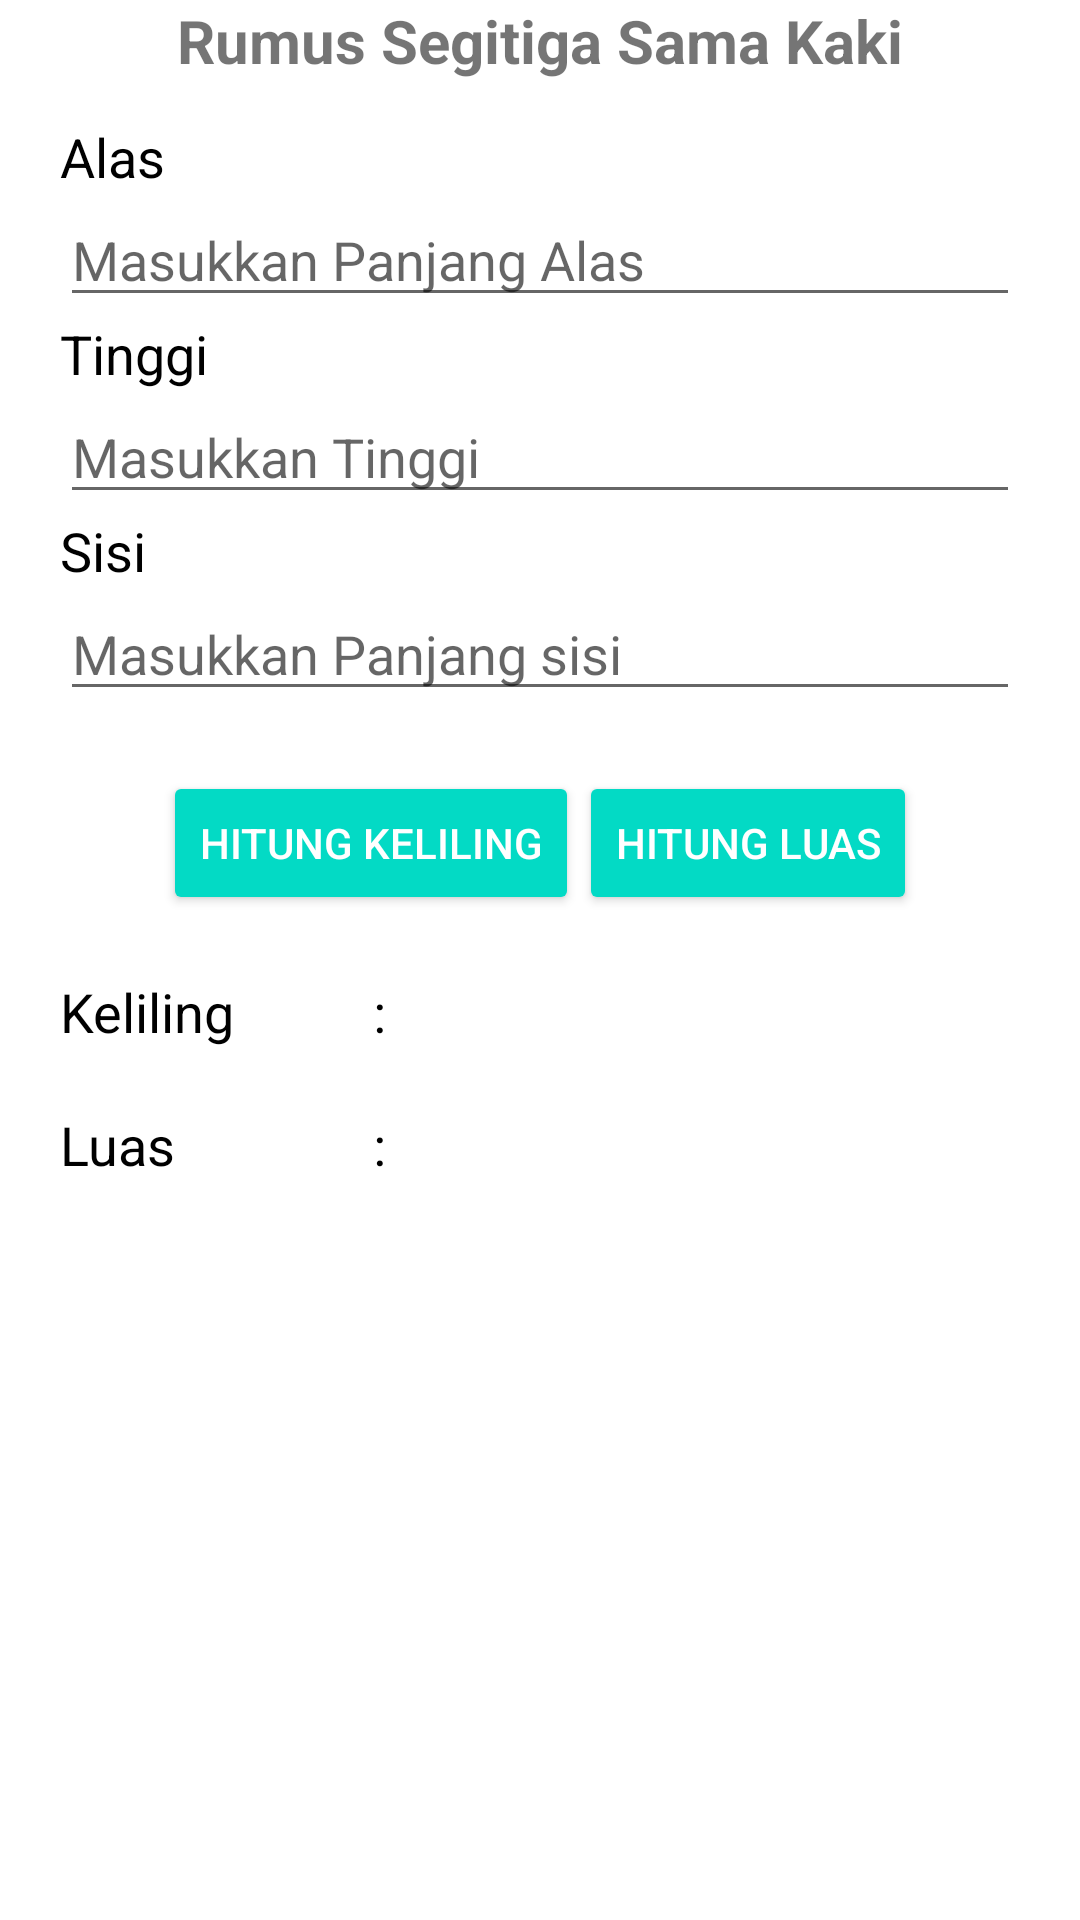

Layout XML and referenced resources for this Android screen:
<!-- AndroidManifest.xml: application theme Theme.TubesPRAKmobile -->
<!-- res/layout/activity_segitiga_sama_kaki.xml -->
<?xml version="1.0" encoding="utf-8"?>
<androidx.coordinatorlayout.widget.CoordinatorLayout xmlns:android="http://schemas.android.com/apk/res/android"
    xmlns:app="http://schemas.android.com/apk/res-auto"
    xmlns:tools="http://schemas.android.com/tools"
    android:layout_width="match_parent"
    android:layout_height="match_parent"
    tools:context=".SegitigaSamaKaki">

    <ScrollView
        android:layout_width="match_parent"
        android:layout_height="wrap_content">

        <RelativeLayout
            android:layout_width="match_parent"
            android:layout_height="wrap_content">

            <TextView
                android:layout_width="match_parent"
                android:layout_height="wrap_content"
                android:gravity="center"
                android:text="Rumus Segitiga Sama Kaki"
                android:textAllCaps="false"
                android:textColor="@color/orange"
                android:textIsSelectable="false"
                android:textSize="20sp"
                android:textStyle="bold" />

            <LinearLayout
                android:id="@+id/llRumus"
                android:layout_width="match_parent"
                android:layout_height="wrap_content"
                android:orientation="horizontal"
                android:padding="10dp">

                <ImageView
                    android:layout_width="match_parent"
                    android:layout_height="wrap_content"
                    android:src="@drawable/rumus_segitigasamakaki"/>

            </LinearLayout>

            <LinearLayout
                android:id="@+id/llInput"
                android:layout_width="match_parent"
                android:layout_height="wrap_content"
                android:layout_below="@id/llRumus"
                android:orientation="vertical"
                android:padding="20dp">

                <TextView
                    android:layout_width="wrap_content"
                    android:layout_height="wrap_content"
                    android:text="Alas"
                    android:textColor="@android:color/black"
                    android:textSize="18sp" />

                <EditText
                    android:id="@+id/etAlas"
                    android:layout_width="match_parent"
                    android:layout_height="wrap_content"
                    android:hint="Masukkan Panjang Alas"
                    android:inputType="numberDecimal"
                    android:textSize="18sp" />
                <TextView
                    android:layout_width="wrap_content"
                    android:layout_height="wrap_content"
                    android:text="Tinggi"
                    android:textColor="@android:color/black"
                    android:textSize="18sp" />

                <EditText
                    android:id="@+id/etTinggi"
                    android:layout_width="match_parent"
                    android:layout_height="wrap_content"
                    android:hint="Masukkan Tinggi"
                    android:inputType="numberDecimal"
                    android:textSize="18sp" />
                <TextView
                    android:layout_width="wrap_content"
                    android:layout_height="wrap_content"
                    android:text="Sisi"
                    android:textColor="@android:color/black"
                    android:textSize="18sp" />

                <EditText
                    android:id="@+id/etSisi"
                    android:layout_width="match_parent"
                    android:layout_height="wrap_content"
                    android:hint="Masukkan Panjang sisi"
                    android:inputType="numberDecimal"
                    android:textSize="18sp" />


            </LinearLayout>

            <LinearLayout
                android:id="@+id/llHitung"
                android:layout_width="match_parent"
                android:layout_height="wrap_content"
                android:layout_below="@id/llInput"
                android:gravity="center"
                android:orientation="horizontal">

                <Button
                    android:id="@+id/btnKeliling"
                    android:layout_width="wrap_content"
                    android:layout_height="wrap_content"
                    style="@style/Widget.AppCompat.Button.Colored"
                    android:text="Hitung Keliling"/>

                <Button
                    android:id="@+id/btnLuas"
                    android:layout_width="wrap_content"
                    android:layout_height="wrap_content"
                    style="@style/Widget.AppCompat.Button.Colored"
                    android:text="Hitung Luas"/>

            </LinearLayout>

            <LinearLayout
                android:id="@+id/llKeliling"
                android:layout_width="match_parent"
                android:layout_height="wrap_content"
                android:layout_below="@id/llHitung"
                android:orientation="horizontal"
                android:paddingLeft="20dp"
                android:paddingTop="20dp"
                android:paddingRight="20dp">

                <TextView
                    android:layout_width="100dp"
                    android:layout_height="wrap_content"
                    android:text="Keliling"
                    android:textColor="@android:color/black"
                    android:textSize="18sp"/>

                <TextView
                    android:layout_width="wrap_content"
                    android:layout_height="wrap_content"
                    android:text=" : "
                    android:textColor="@android:color/black"
                    android:textSize="18sp"/>

                <TextView
                    android:id="@+id/tvKeliling"
                    android:layout_width="wrap_content"
                    android:layout_height="wrap_content"
                    android:textColor="@android:color/black"
                    android:textSize="18sp"/>

            </LinearLayout>

            <LinearLayout
                android:layout_width="match_parent"
                android:layout_height="wrap_content"
                android:layout_below="@id/llKeliling"
                android:orientation="horizontal"
                android:paddingLeft="20dp"
                android:paddingTop="20dp"
                android:paddingRight="20dp">

                <TextView
                    android:layout_width="100dp"
                    android:layout_height="wrap_content"
                    android:text="Luas"
                    android:textColor="@android:color/black"
                    android:textSize="18sp"/>

                <TextView
                    android:layout_width="wrap_content"
                    android:layout_height="wrap_content"
                    android:text=" : "
                    android:textColor="@android:color/black"
                    android:textSize="18sp"/>

                <TextView
                    android:id="@+id/tvLuas"
                    android:layout_width="wrap_content"
                    android:layout_height="wrap_content"
                    android:textColor="@android:color/black"
                    android:textSize="18sp"/>

            </LinearLayout>

        </RelativeLayout>

    </ScrollView>


</androidx.coordinatorlayout.widget.CoordinatorLayout>
<!-- resources referenced by this layout -->
<resources>
  <style name="Theme.TubesPRAKmobile" parent="Theme.MaterialComponents.DayNight.NoActionBar">
          
          <item name="colorPrimary">@color/orange</item>
          <item name="colorPrimaryVariant">@color/orange</item>
          <item name="colorOnPrimary">@color/white</item>
          
          <item name="colorSecondary">@color/teal_200</item>
          <item name="colorSecondaryVariant">@color/teal_700</item>
          <item name="colorOnSecondary">@color/black</item>
          
          <item name="android:statusBarColor" tools:targetApi="l">?attr/colorPrimaryVariant</item>
          
      </style>
  <!-- not gathered from this repository: default colours our renderer supplied (Android Studio template values) -->
  <color name="teal_200">#FF03DAC5</color>
  <color name="teal_700">#FF018786</color>
  <color name="black">#FF000000</color>
  <color name="white">#FFFFFFFF</color>
</resources>
